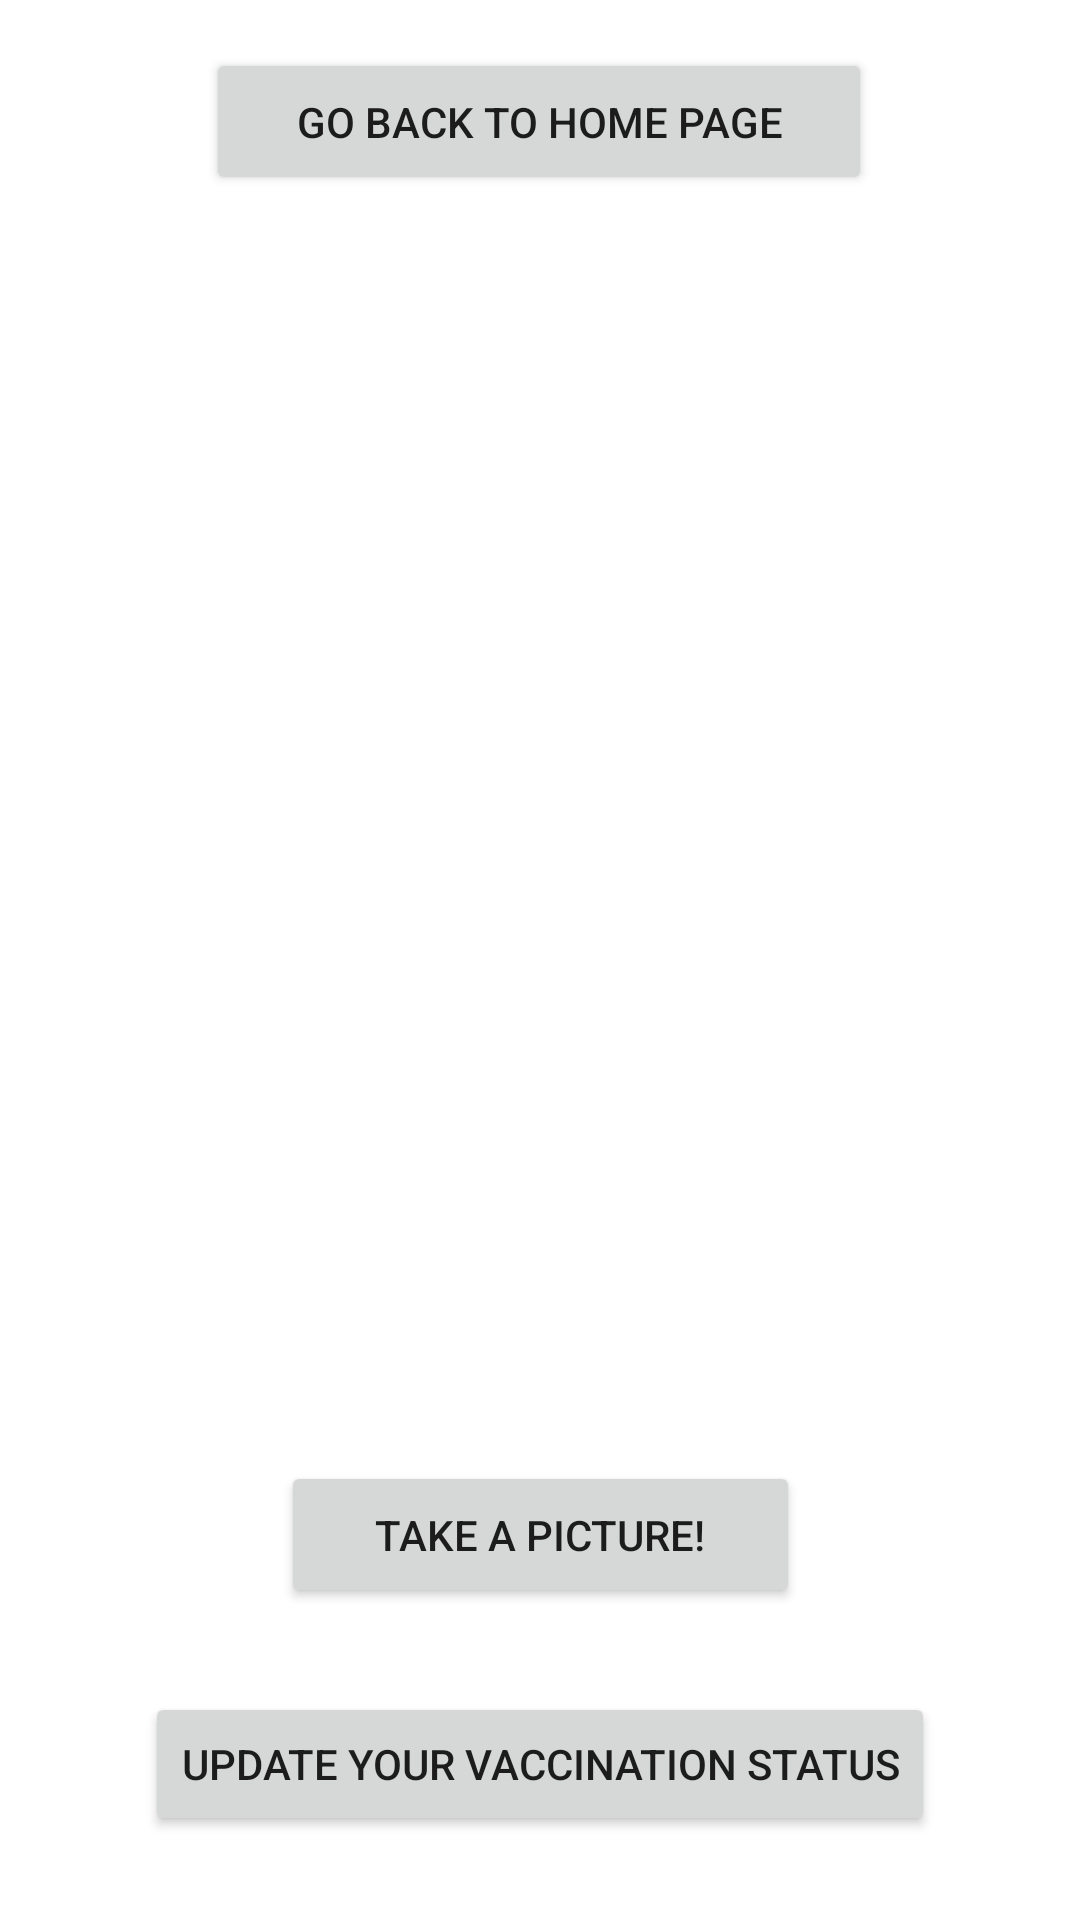

Here is an Android app screen rendered from its layout file. Give the layout XML and the strings, colors and styles it references.
<!-- AndroidManifest.xml: application theme Theme.P3 -->
<!-- res/layout/activity_camera.xml -->
<?xml version="1.0" encoding="utf-8"?>
<androidx.constraintlayout.widget.ConstraintLayout xmlns:android="http://schemas.android.com/apk/res/android"
    xmlns:app="http://schemas.android.com/apk/res-auto"
    xmlns:tools="http://schemas.android.com/tools"
    android:layout_width="match_parent"
    android:layout_height="match_parent"
    tools:context=".CameraActivity">


    <Button
        android:id="@+id/backToMainButton"
        android:layout_width="222dp"
        android:layout_height="49dp"
        android:layout_marginTop="16dp"
        android:layout_marginBottom="432dp"
        android:text="Go Back to Home Page"
        app:layout_constraintBottom_toBottomOf="@+id/imageView"
        app:layout_constraintEnd_toEndOf="parent"
        app:layout_constraintHorizontal_bias="0.497"
        app:layout_constraintStart_toStartOf="parent"
        app:layout_constraintTop_toTopOf="parent"
        app:layout_constraintVertical_bias="0.0" />

    <Button
        android:id="@+id/cameraButton"
        android:layout_width="173dp"
        android:layout_height="49dp"
        android:layout_marginBottom="104dp"
        android:text="Take a Picture!"
        app:layout_constraintBottom_toBottomOf="parent"
        app:layout_constraintEnd_toEndOf="parent"
        app:layout_constraintStart_toStartOf="parent"
        app:layout_constraintTop_toBottomOf="@+id/CovidPositiveTextView"
        app:layout_constraintVertical_bias="0.583" />

    <TextView
        android:id="@+id/vaccineCameraLabel"
        android:layout_width="wrap_content"
        android:layout_height="wrap_content"
        android:layout_marginBottom="44dp"
        android:text="Got Your Vaccine? Take a selfie to celebrate!"
        app:layout_constraintBottom_toTopOf="@+id/cameraButton"
        app:layout_constraintEnd_toEndOf="parent"
        app:layout_constraintStart_toStartOf="parent"
        app:layout_constraintTop_toBottomOf="@+id/imageView" />

    <ImageView
        android:id="@+id/imageView"
        android:layout_width="373dp"
        android:layout_height="423dp"
        android:layout_marginTop="28dp"
        app:layout_constraintBottom_toBottomOf="parent"
        app:layout_constraintEnd_toEndOf="parent"
        app:layout_constraintStart_toStartOf="parent"
        app:layout_constraintTop_toTopOf="parent"
        app:layout_constraintVertical_bias="0.161"
        tools:srcCompat="@tools:sample/backgrounds/scenic" />

    <Button
        android:id="@+id/CovidStatusActivityButton"
        android:layout_width="wrap_content"
        android:layout_height="wrap_content"
        android:text="@string/covid_status_activity_button_text"
        app:layout_constraintBottom_toBottomOf="parent"
        app:layout_constraintEnd_toEndOf="parent"
        app:layout_constraintStart_toStartOf="parent"
        app:layout_constraintTop_toBottomOf="@+id/cameraButton" />


</androidx.constraintlayout.widget.ConstraintLayout>
<!-- resources referenced by this layout -->
<resources>
  <string name="covid_status_activity_button_text">Update Your Vaccination Status</string>
  <style name="Theme.P3" parent="Theme.MaterialComponents.DayNight.DarkActionBar">
          
          <item name="colorPrimary">@color/light_grey</item>
          <item name="colorPrimaryVariant">@color/purple_700</item>
          <item name="colorOnPrimary">@color/white</item>
          
          <item name="colorSecondary">@color/teal_200</item>
          <item name="colorSecondaryVariant">@color/teal_700</item>
          <item name="colorOnSecondary">@color/black</item>
          
          <item name="android:statusBarColor" tools:targetApi="l">?attr/colorPrimaryVariant</item>
          
      </style>
  <color name="light_grey">#cccccc</color>
  <color name="purple_700">#FF3700B3</color>
  <color name="white">#FFFFFFFF</color>
  <color name="teal_200">#FF03DAC5</color>
  <color name="teal_700">#FF018786</color>
  <color name="black">#FF000000</color>
</resources>
